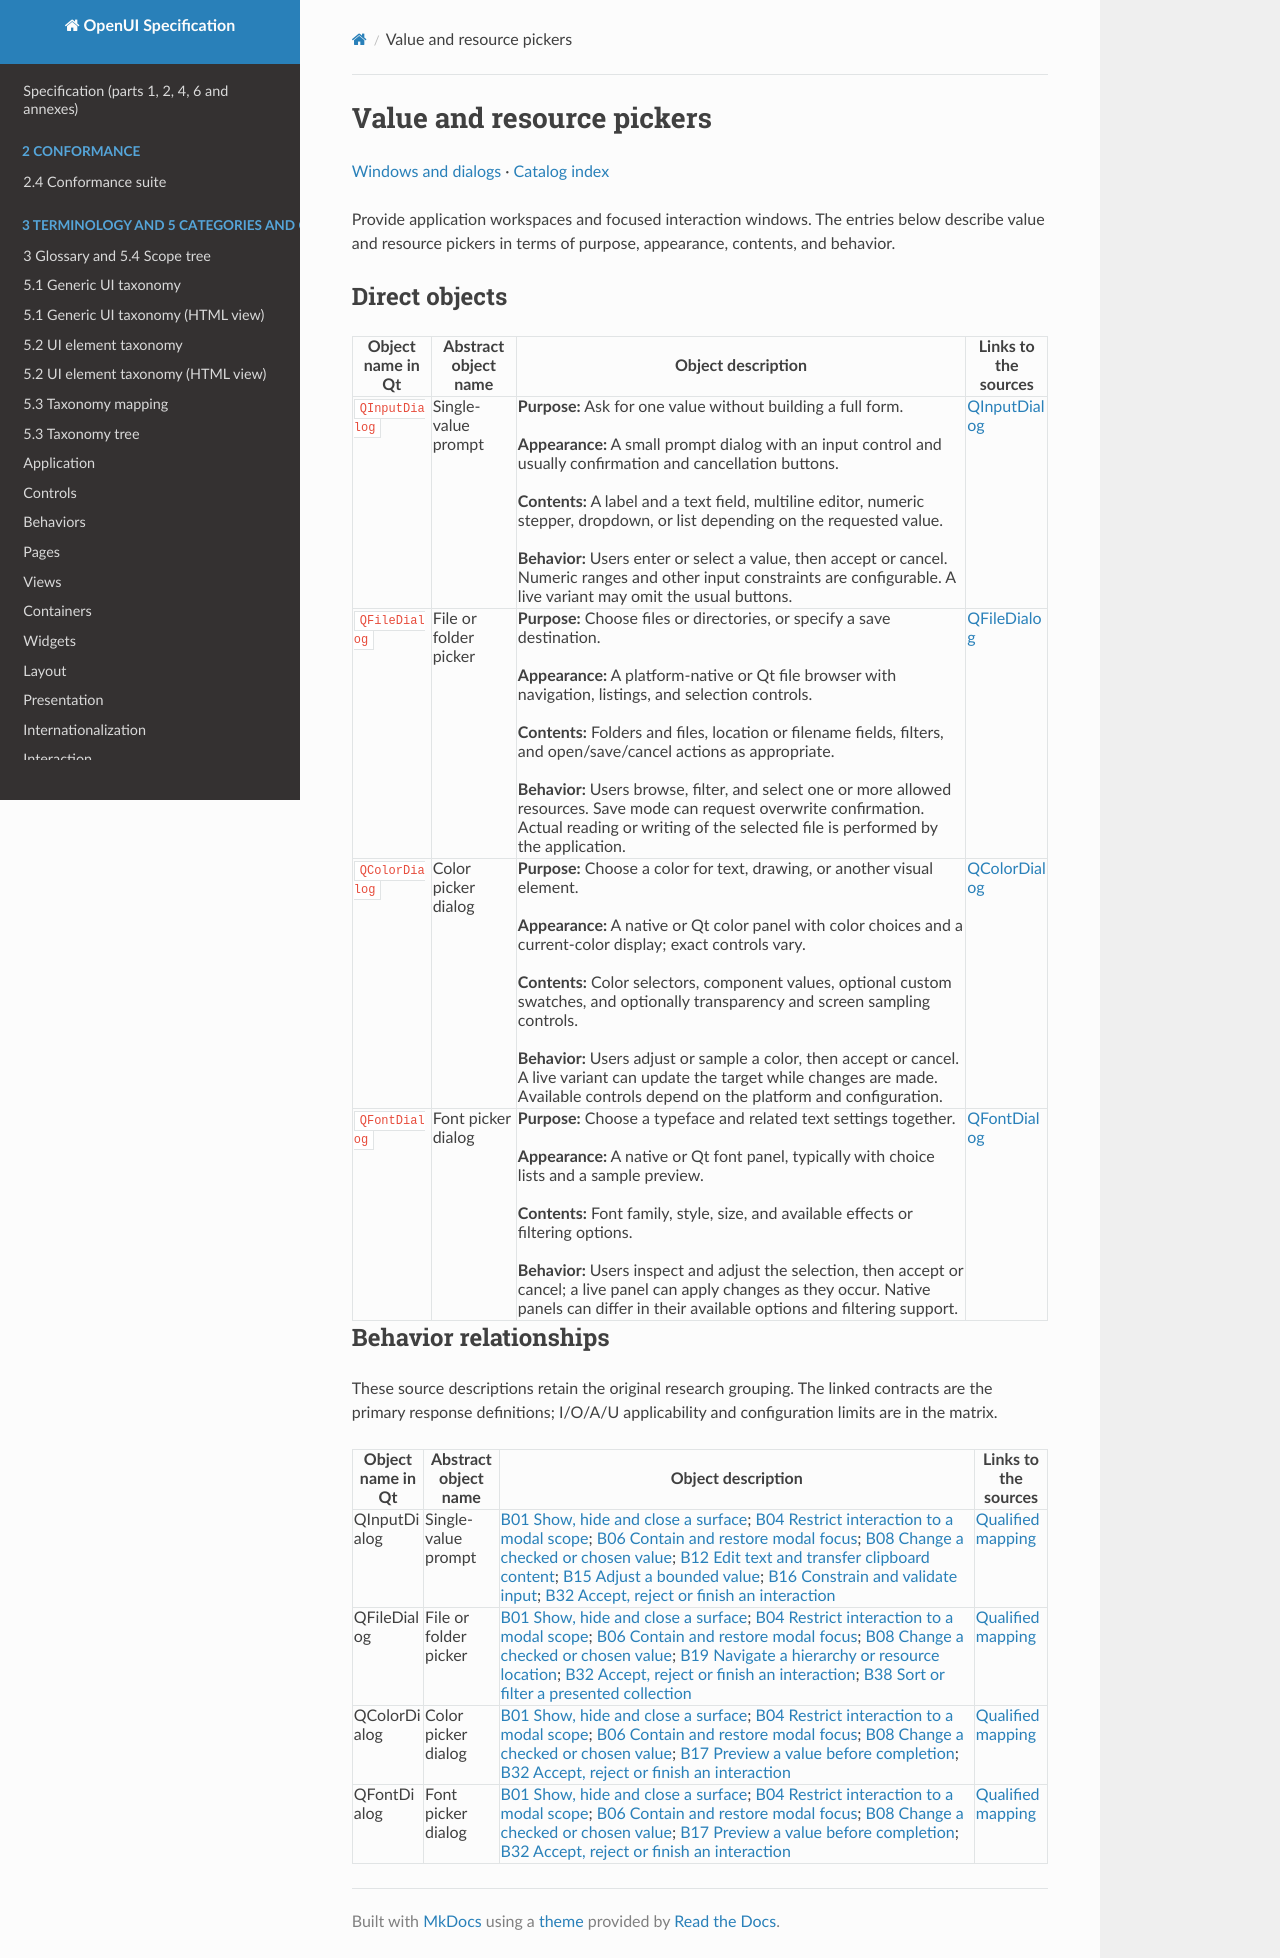

repository: shlomoa/openui-spec · page: survey/qt/categories/windows-and-dialogs/value-and-resource-pickers/index.html · generator: mkdocs

# Value and resource pickers

[Windows and dialogs](README.md) · [Catalog index](../../README.md)

Provide application workspaces and focused interaction windows. The entries below describe value and resource pickers in terms of purpose, appearance, contents, and behavior.

## Direct objects

| Object name in Qt | Abstract object name | Object description | Links to the sources |
|---|---|---|---|
| <a id="qinputdialog"></a> `QInputDialog` | Single-value prompt | **Purpose:** Ask for one value without building a full form.<br><br>**Appearance:** A small prompt dialog with an input control and usually confirmation and cancellation buttons.<br><br>**Contents:** A label and a text field, multiline editor, numeric stepper, dropdown, or list depending on the requested value.<br><br>**Behavior:** Users enter or select a value, then accept or cancel. Numeric ranges and other input constraints are configurable. A live variant may omit the usual buttons. | [QInputDialog](https://doc.qt.io/qt-6/qinputdialog.html) |
| <a id="qfiledialog"></a> `QFileDialog` | File or folder picker | **Purpose:** Choose files or directories, or specify a save destination.<br><br>**Appearance:** A platform-native or Qt file browser with navigation, listings, and selection controls.<br><br>**Contents:** Folders and files, location or filename fields, filters, and open/save/cancel actions as appropriate.<br><br>**Behavior:** Users browse, filter, and select one or more allowed resources. Save mode can request overwrite confirmation. Actual reading or writing of the selected file is performed by the application. | [QFileDialog](https://doc.qt.io/qt-6/qfiledialog.html) |
| <a id="qcolordialog"></a> `QColorDialog` | Color picker dialog | **Purpose:** Choose a color for text, drawing, or another visual element.<br><br>**Appearance:** A native or Qt color panel with color choices and a current-color display; exact controls vary.<br><br>**Contents:** Color selectors, component values, optional custom swatches, and optionally transparency and screen sampling controls.<br><br>**Behavior:** Users adjust or sample a color, then accept or cancel. A live variant can update the target while changes are made. Available controls depend on the platform and configuration. | [QColorDialog](https://doc.qt.io/qt-6/qcolordialog.html) |
| <a id="qfontdialog"></a> `QFontDialog` | Font picker dialog | **Purpose:** Choose a typeface and related text settings together.<br><br>**Appearance:** A native or Qt font panel, typically with choice lists and a sample preview.<br><br>**Contents:** Font family, style, size, and available effects or filtering options.<br><br>**Behavior:** Users inspect and adjust the selection, then accept or cancel; a live panel can apply changes as they occur. Native panels can differ in their available options and filtering support. | [QFontDialog](https://doc.qt.io/qt-6/qfontdialog.html) |

## Behavior relationships

These source descriptions retain the original research grouping. The linked contracts are the primary response definitions; I/O/A/U applicability and configuration limits are in the matrix.

| Object name in Qt | Abstract object name | Object description | Links to the sources |
|---|---|---|---|
| QInputDialog | Single-value prompt | [B01 Show, hide and close a surface](../../behaviors/presence/disclosure.md#b01); [B04 Restrict interaction to a modal scope](../../behaviors/governance/modality.md#b04); [B06 Contain and restore modal focus](../../behaviors/governance/focus.md#b06); [B08 Change a checked or chosen value](../../behaviors/selection/choice.md#b08); [B12 Edit text and transfer clipboard content](../../behaviors/entry/editing.md#b12); [B15 Adjust a bounded value](../../behaviors/entry/values.md#b15); [B16 Constrain and validate input](../../behaviors/entry/values.md#b16); [B32 Accept, reject or finish an interaction](../../behaviors/commands/workflow.md#b32) | [Qualified mapping](../../COMPONENT_BEHAVIOR_MATRIX.md#matrix-qinputdialog) |
| QFileDialog | File or folder picker | [B01 Show, hide and close a surface](../../behaviors/presence/disclosure.md#b01); [B04 Restrict interaction to a modal scope](../../behaviors/governance/modality.md#b04); [B06 Contain and restore modal focus](../../behaviors/governance/focus.md#b06); [B08 Change a checked or chosen value](../../behaviors/selection/choice.md#b08); [B19 Navigate a hierarchy or resource location](../../behaviors/navigation/content.md#b19); [B32 Accept, reject or finish an interaction](../../behaviors/commands/workflow.md#b32); [B38 Sort or filter a presented collection](../../behaviors/navigation/collections.md#b38) | [Qualified mapping](../../COMPONENT_BEHAVIOR_MATRIX.md#matrix-qfiledialog) |
| QColorDialog | Color picker dialog | [B01 Show, hide and close a surface](../../behaviors/presence/disclosure.md#b01); [B04 Restrict interaction to a modal scope](../../behaviors/governance/modality.md#b04); [B06 Contain and restore modal focus](../../behaviors/governance/focus.md#b06); [B08 Change a checked or chosen value](../../behaviors/selection/choice.md#b08); [B17 Preview a value before completion](../../behaviors/entry/values.md#b17); [B32 Accept, reject or finish an interaction](../../behaviors/commands/workflow.md#b32) | [Qualified mapping](../../COMPONENT_BEHAVIOR_MATRIX.md#matrix-qcolordialog) |
| QFontDialog | Font picker dialog | [B01 Show, hide and close a surface](../../behaviors/presence/disclosure.md#b01); [B04 Restrict interaction to a modal scope](../../behaviors/governance/modality.md#b04); [B06 Contain and restore modal focus](../../behaviors/governance/focus.md#b06); [B08 Change a checked or chosen value](../../behaviors/selection/choice.md#b08); [B17 Preview a value before completion](../../behaviors/entry/values.md#b17); [B32 Accept, reject or finish an interaction](../../behaviors/commands/workflow.md#b32) | [Qualified mapping](../../COMPONENT_BEHAVIOR_MATRIX.md#matrix-qfontdialog) |
